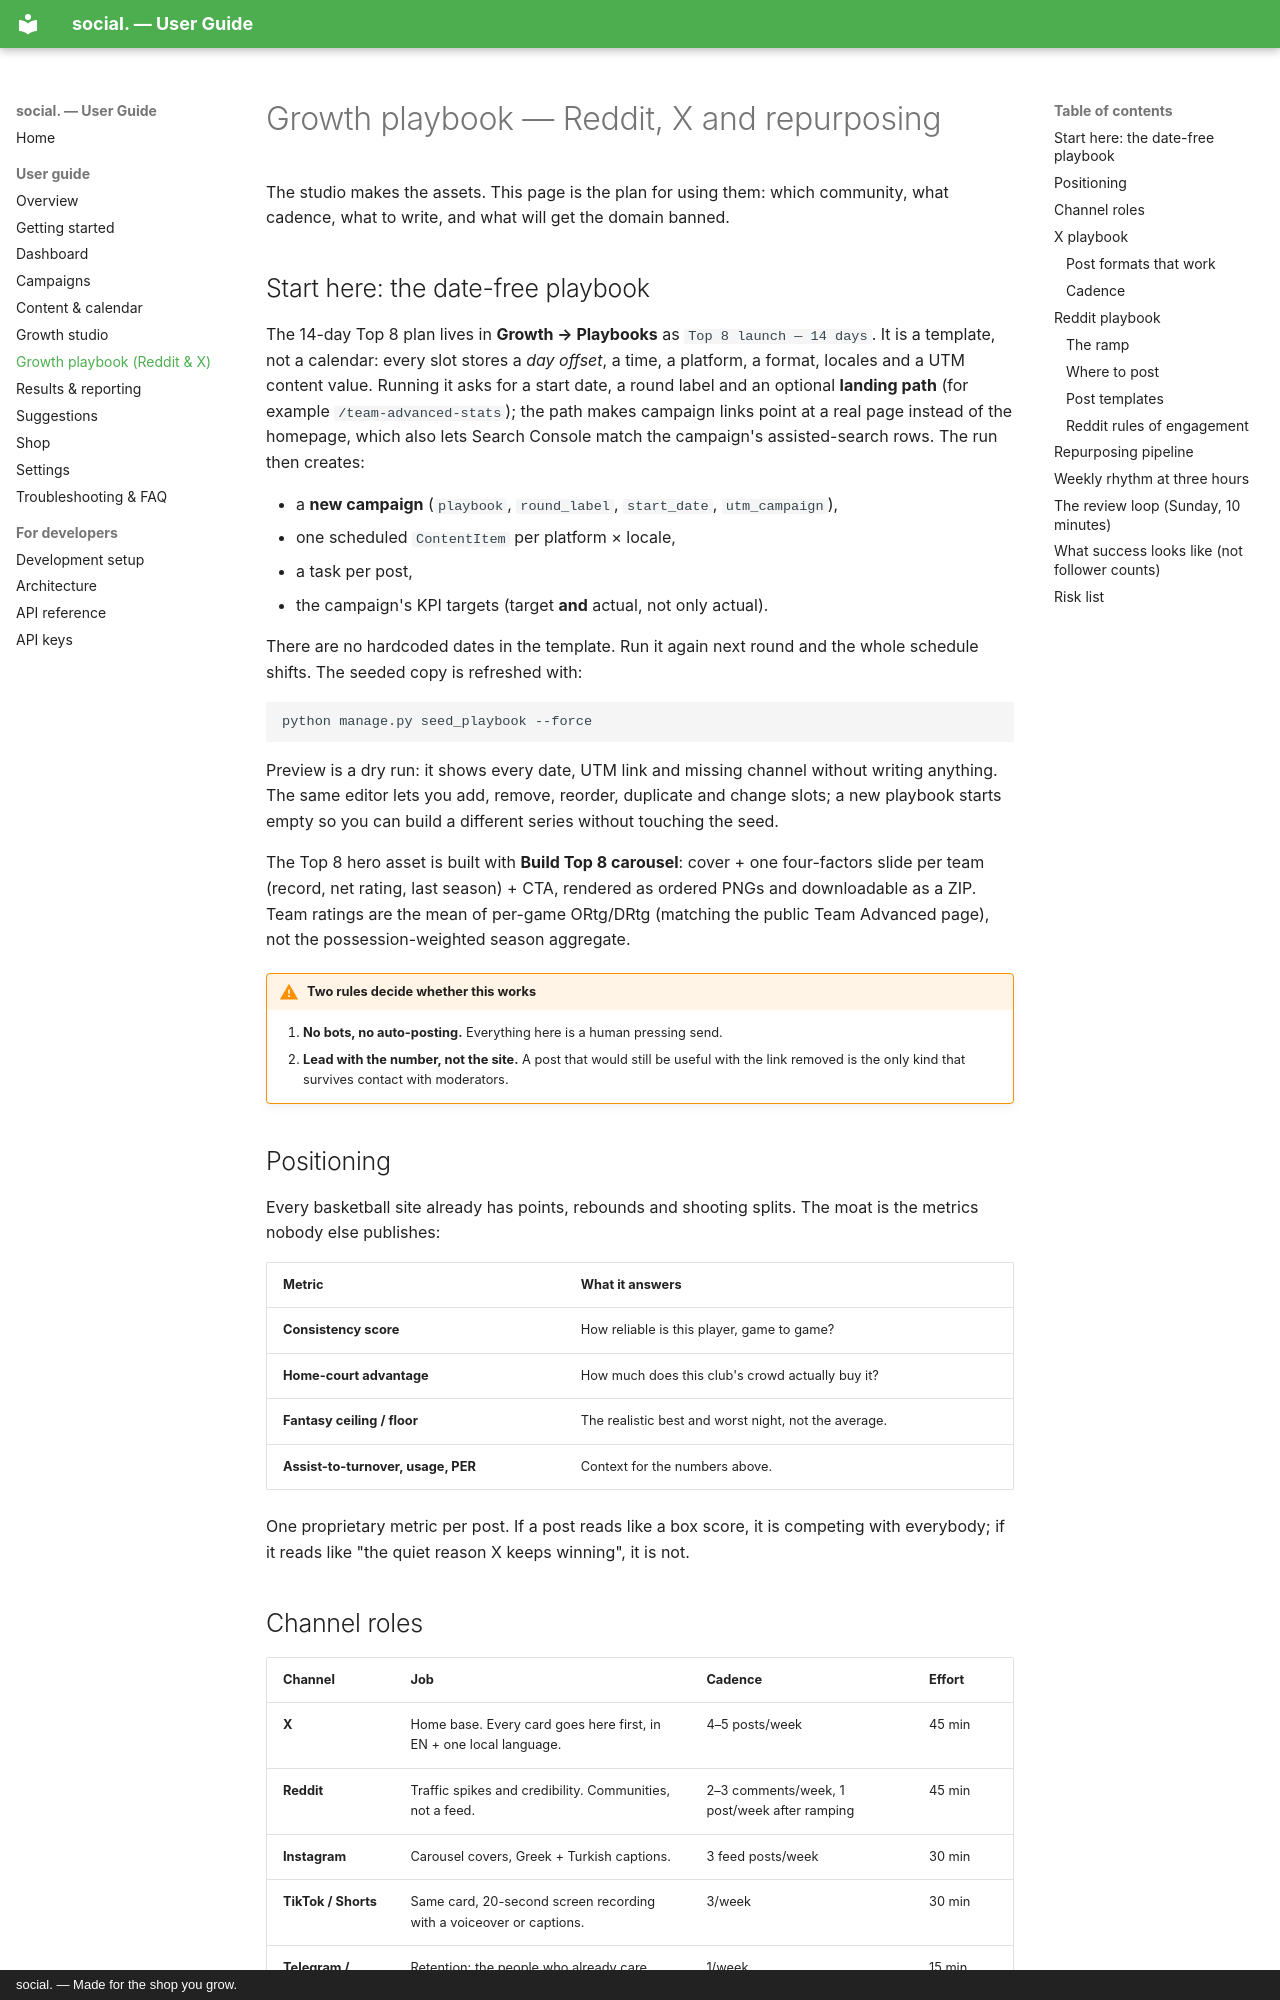

repository: ChrisStathakis/marketing_manager · page: guide/growth-playbook/index.html · generator: mkdocs · copyright: social. — Made for the shop you grow.

# Growth playbook — Reddit, X and repurposing

The studio makes the assets. This page is the plan for using them: which community, what
cadence, what to write, and what will get the domain banned.

## Start here: the date-free playbook

The 14-day Top 8 plan lives in **Growth → Playbooks** as `Top 8 launch — 14 days`. It is a
template, not a calendar: every slot stores a *day offset*, a time, a platform, a format,
locales and a UTM content value. Running it asks for a start date, a round label and an
optional **landing path** (for example `/team-advanced-stats`); the path makes campaign links
point at a real page instead of the homepage, which also lets Search Console match the
campaign's assisted-search rows. The run then creates:

- a **new campaign** (`playbook`, `round_label`, `start_date`, `utm_campaign`),
- one scheduled `ContentItem` per platform × locale,
- a task per post,
- the campaign's KPI targets (target **and** actual, not only actual).

There are no hardcoded dates in the template. Run it again next round and the whole
schedule shifts. The seeded copy is refreshed with:

```bash
python manage.py seed_playbook --force
```

Preview is a dry run: it shows every date, UTM link and missing channel without writing
anything. The same editor lets you add, remove, reorder, duplicate and change slots; a new
playbook starts empty so you can build a different series without touching the seed.

The Top 8 hero asset is built with **Build Top 8 carousel**: cover + one four-factors slide
per team (record, net rating, last season) + CTA, rendered as ordered PNGs and downloadable
as a ZIP. Team ratings are the mean of per-game ORtg/DRtg (matching the public Team
Advanced page), not the possession-weighted season aggregate.

!!! warning "Two rules decide whether this works"
    1. **No bots, no auto-posting.** Everything here is a human pressing send.
    2. **Lead with the number, not the site.** A post that would still be useful with the
       link removed is the only kind that survives contact with moderators.

## Positioning

Every basketball site already has points, rebounds and shooting splits. The moat is the
metrics nobody else publishes:

| Metric | What it answers |
| --- | --- |
| **Consistency score** | How reliable is this player, game to game? |
| **Home-court advantage** | How much does this club's crowd actually buy it? |
| **Fantasy ceiling / floor** | The realistic best and worst night, not the average. |
| **Assist-to-turnover, usage, PER** | Context for the numbers above. |

One proprietary metric per post. If a post reads like a box score, it is competing with
everybody; if it reads like "the quiet reason X keeps winning", it is not.
